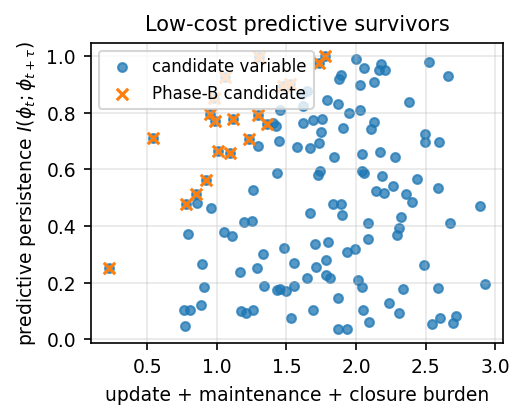

The file beside this chart, header and first rows:
predictive_information, update_cost, maintenance_cost, js_closure_error, burden, survival_score, phase_b_candidate
0.8361, 0.7982, 0.8335, 0.7467, 2.378, 0.3443, 0
0.3801, 0.07352, 0.3116, 0.6693, 1.054, 0.3442, 0
0.7117, 0.09771, 0.2696, 0.1755, 0.5428, 1.2, 1
0.8643, 0.2234, 1.124, 0.2649, 1.612, 0.5199, 0
0.6521, 0.5747, 0.9996, 0.4704, 2.045, 0.3113, 0
0.5619, 0.4826, 0.1268, 0.3165, 0.9259, 0.5758, 1
0.7694, 0.4014, 0.2102, 0.3736, 0.9851, 0.7433, 1
0.7248, 1.087, 1.09, 0.3165, 2.494, 0.2849, 0
0.4832, 0.7257, 0.782, 0.8941, 2.402, 0.1971, 0
0.5853, 0.4477, 0.7227, 0.2637, 1.434, 0.3944, 0
0.7539, 0.7765, 0.107, 0.5412, 1.425, 0.5113, 0
0.09166, 1.093, 0.8412, 0.3734, 2.307, 0.03888, 0
0.6575, 0.2747, 0.6367, 0.1838, 1.095, 0.5741, 1
0.744, 0.5237, 0.7959, 0.583, 1.903, 0.381, 0
0.4168, 0.2965, 0.883, 0.07006, 1.249, 0.3207, 0
0.522, 0.6598, 0.7632, 0.7233, 2.146, 0.2377, 0
0.2519, 0.1992, 0.7666, 0.3222, 1.288, 0.1882, 0
0.6607, 0.4514, 1.07, 0.6511, 2.172, 0.2973, 0
0.9721, 1.245, 0.8512, 0.08299, 2.179, 0.4362, 0
0.3198, 1.153, 0.5421, 0.2979, 1.993, 0.1565, 0
0.4789, 0.05592, 0.9808, 0.7939, 1.831, 0.2547, 0
0.8949, 0.4609, 0.8476, 0.1678, 1.476, 0.5863, 1
0.5649, 1.024, 0.7036, 0.7112, 2.439, 0.227, 0
0.4388, 1.054, 0.4395, 0.4052, 1.899, 0.2252, 0
0.6782, 0.4201, 0.4434, 0.7095, 1.573, 0.4179, 0
0.0599, 0.8372, 1.082, 0.1765, 2.096, 0.02791, 0
0.1792, 0.9633, 0.7751, 0.8489, 2.587, 0.06794, 0
0.8752, 0.5283, 0.7558, 0.3641, 1.648, 0.5154, 0
0.1835, 0.1786, 0.5764, 0.155, 0.91, 0.1911, 0
0.05858, 0.9904, 0.8505, 0.8561, 2.697, 0.02133, 0
0.9286, 0.9291, 1.12, 0.609, 2.658, 0.3429, 0
0.7602, 0.7197, 0.2381, 0.4044, 1.362, 0.5383, 1
0.9781, 0.9839, 0.6235, 0.9141, 2.521, 0.3804, 0
0.7669, 1.238, 0.7689, 0.1235, 2.13, 0.3517, 0
0.9251, 0.3071, 0.2976, 0.4565, 1.061, 0.8326, 1
0.3641, 0.04773, 0.4291, 0.6326, 1.109, 0.314, 0
0.762, 0.796, 0.2253, 0.6007, 1.622, 0.4557, 0
0.1895, 0.2699, 0.165, 0.9061, 1.341, 0.1362, 0
0.8292, 1.09, 0.6229, 0.1563, 1.869, 0.4321, 0
0.7403, 0.9598, 0.4814, 0.6635, 2.105, 0.3436, 0
0.2156, 0.6097, 0.9133, 0.128, 1.651, 0.1267, 0
0.2084, 0.9894, 0.7902, 0.2321, 2.012, 0.1011, 0
0.1936, 1.183, 0.9205, 0.8188, 2.923, 0.06514, 0
0.8243, 0.9154, 0.4809, 0.2198, 1.616, 0.4947, 0
0.6744, 0.3654, 1.147, 0.1545, 1.667, 0.3928, 0
0.3024, 0.5957, 0.7354, 0.002481, 1.334, 0.2186, 0
0.6648, 0.1381, 0.4035, 0.4683, 1.01, 0.6272, 1
0.6954, 0.8005, 1.018, 0.7767, 2.595, 0.2629, 0
0.6982, 0.4394, 0.8032, 0.203, 1.446, 0.4669, 0
0.9961, 0.2072, 1.08, 0.01954, 1.306, 0.7344, 1
0.8496, 0.3246, 0.3761, 0.2802, 0.9809, 0.8241, 1
0.4471, 0.4198, 1.059, 0.1874, 1.666, 0.2605, 0
0.07566, 1.021, 0.4753, 0.03583, 1.532, 0.04783, 0
0.2517, 0.06348, 0.1371, 0.02842, 0.229, 0.9022, 1
0.1026, 0.242, 0.06768, 0.4541, 0.7638, 0.126, 0
0.7909, 0.3601, 0.5585, 0.3738, 1.292, 0.5892, 1
0.7995, 1.044, 0.7165, 0.1921, 1.952, 0.3993, 0
0.2378, 0.1727, 0.325, 0.6671, 1.165, 0.1958, 0
0.95, 1.232, 0.188, 0.7899, 2.21, 0.4204, 0
0.3434, 0.988, 0.2536, 0.5532, 1.795, 0.1861, 0
... 80 more rows
